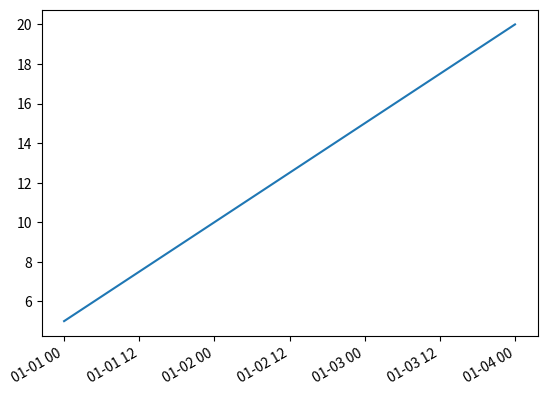

Here is the Python script that generated this plot:
import matplotlib.pyplot as plt
import datetime

# Data to plot
dates = [datetime.datetime(2022, 1, 1), datetime.datetime(2022, 1, 2),
         datetime.datetime(2022, 1, 3), datetime.datetime(2022, 1, 4)]
values = [5, 10, 15, 20]

# Create the figure and a subplot
fig, ax = plt.subplots()

# Plot the data as a line chart
ax.plot(dates, values)

# Format the x-axis as dates
fig.autofmt_xdate()

# Show the plot
plt.show()